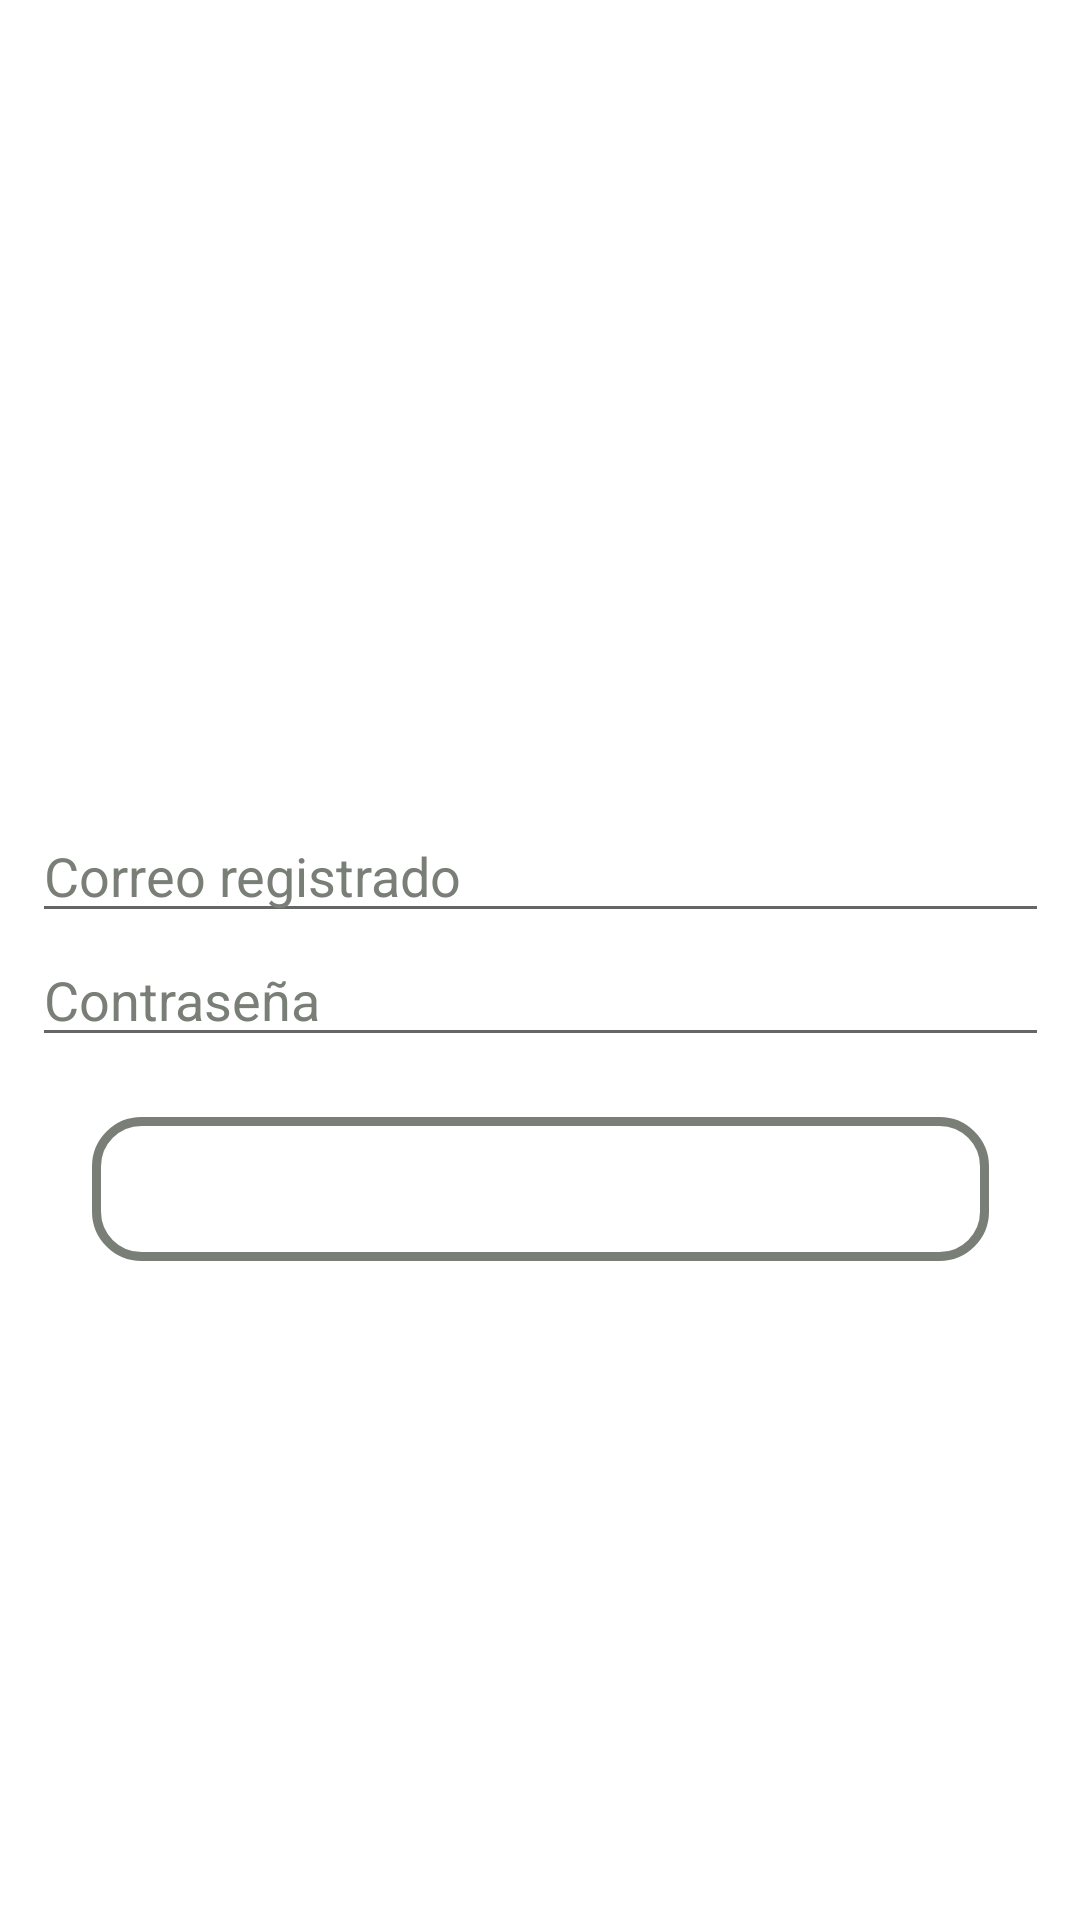

Reconstruct the res/layout file that produces this screen, plus the resources it refers to.
<!-- AndroidManifest.xml: application theme Theme.MyApplication -->
<!-- res/layout/activity_iniciarsesionadministrador.xml -->
<?xml version="1.0" encoding="utf-8"?>
<androidx.constraintlayout.widget.ConstraintLayout xmlns:android="http://schemas.android.com/apk/res/android"
    xmlns:app="http://schemas.android.com/apk/res-auto"
    xmlns:tools="http://schemas.android.com/tools"
    android:layout_width="match_parent"
    android:layout_height="match_parent"
    tools:context=".iniciarsesionadministrador">

    <LinearLayout
        android:id="@+id/linearLayout2"
        android:layout_width="339dp"
        android:layout_height="597dp"
        android:gravity="center"
        android:orientation="vertical"
        app:layout_constraintBottom_toBottomOf="parent"
        app:layout_constraintEnd_toEndOf="parent"
        app:layout_constraintStart_toStartOf="parent"
        app:layout_constraintTop_toTopOf="parent">

        <ImageView
            android:id="@+id/imageView"
            android:layout_width="wrap_content"
            android:layout_height="wrap_content"
            android:layout_marginBottom="70dp"
            android:background="@drawable/img"
            android:visibility="visible" />

        <EditText
            android:id="@+id/correo"
            style="@style/Widget.AppCompat.AutoCompleteTextView"
            android:layout_width="match_parent"
            android:layout_height="wrap_content"
            android:ems="10"
            android:hint="Correo registrado"
            android:inputType="textPersonName"
            android:textColorHint="@color/gris" />

        <EditText
            android:id="@+id/contrasena"
            android:layout_width="match_parent"
            android:layout_height="wrap_content"
            android:ems="10"
            android:hint="Contraseña"
            android:inputType="textPassword"
            android:textColorHint="@color/gris" />

        <Button
            android:id="@+id/iniciarsesionbtm"
            android:layout_width="match_parent"
            android:layout_height="wrap_content"
            android:layout_margin="20dp"
            android:background="@drawable/diseno_boton"
            android:onClick="iniciarsesion"
            android:text="iniciar sesion"
            android:textColor="@color/white" />

    </LinearLayout>


</androidx.constraintlayout.widget.ConstraintLayout>
<!-- resources referenced by this layout -->
<resources>
  <color name="gris">#797E77</color>
  <color name="white">#FFFFFFFF</color>
  <!-- drawable diseno_boton (drawable) -->
  <shape xmlns:android="http://schemas.android.com/apk/res/android"
      android:shape="rectangle">
      
      <corners android:radius="15dp" />
      
      <solid android:color="@android:color/transparent" />
      
      <stroke
          android:width="3dip"
          android:color="@color/gris" />
  </shape>
  <!-- drawable img (drawable) -->
  <?xml version="1.0" encoding="utf-8"?>
  <layer-list xmlns:android="http://schemas.android.com/apk/res/android">
  
      <item android:drawable="@drawable/logotienda" />
      <item android:drawable="@drawable/circle" />
  
  </layer-list>
  <style name="Theme.MyApplication" parent="Theme.MaterialComponents.DayNight.DarkActionBar">
          
         <item name="colorPrimary">@color/purple_200</item>
          <item name="colorPrimaryVariant">@color/purple_700</item>
          <item name="colorOnPrimary">@color/white</item>
          
          <item name="colorSecondary">@color/teal_200</item>
          <item name="colorSecondaryVariant">@color/teal_700</item>
          <item name="colorOnSecondary">@color/black</item>
          
          <item name="android:statusBarColor" tools:targetApi="l">?attr/colorPrimaryVariant</item>
          
      </style>
  <!-- drawable logotienda: jpg bitmap (drawable-v24, 3458 bytes) -->
  <color name="purple_200">#FFBB86FC</color>
  <color name="purple_700">#0277BD</color>
  <color name="teal_200">#FF03DAC5</color>
  <color name="teal_700">#FF018786</color>
  <color name="black">#FF000000</color>
</resources>
